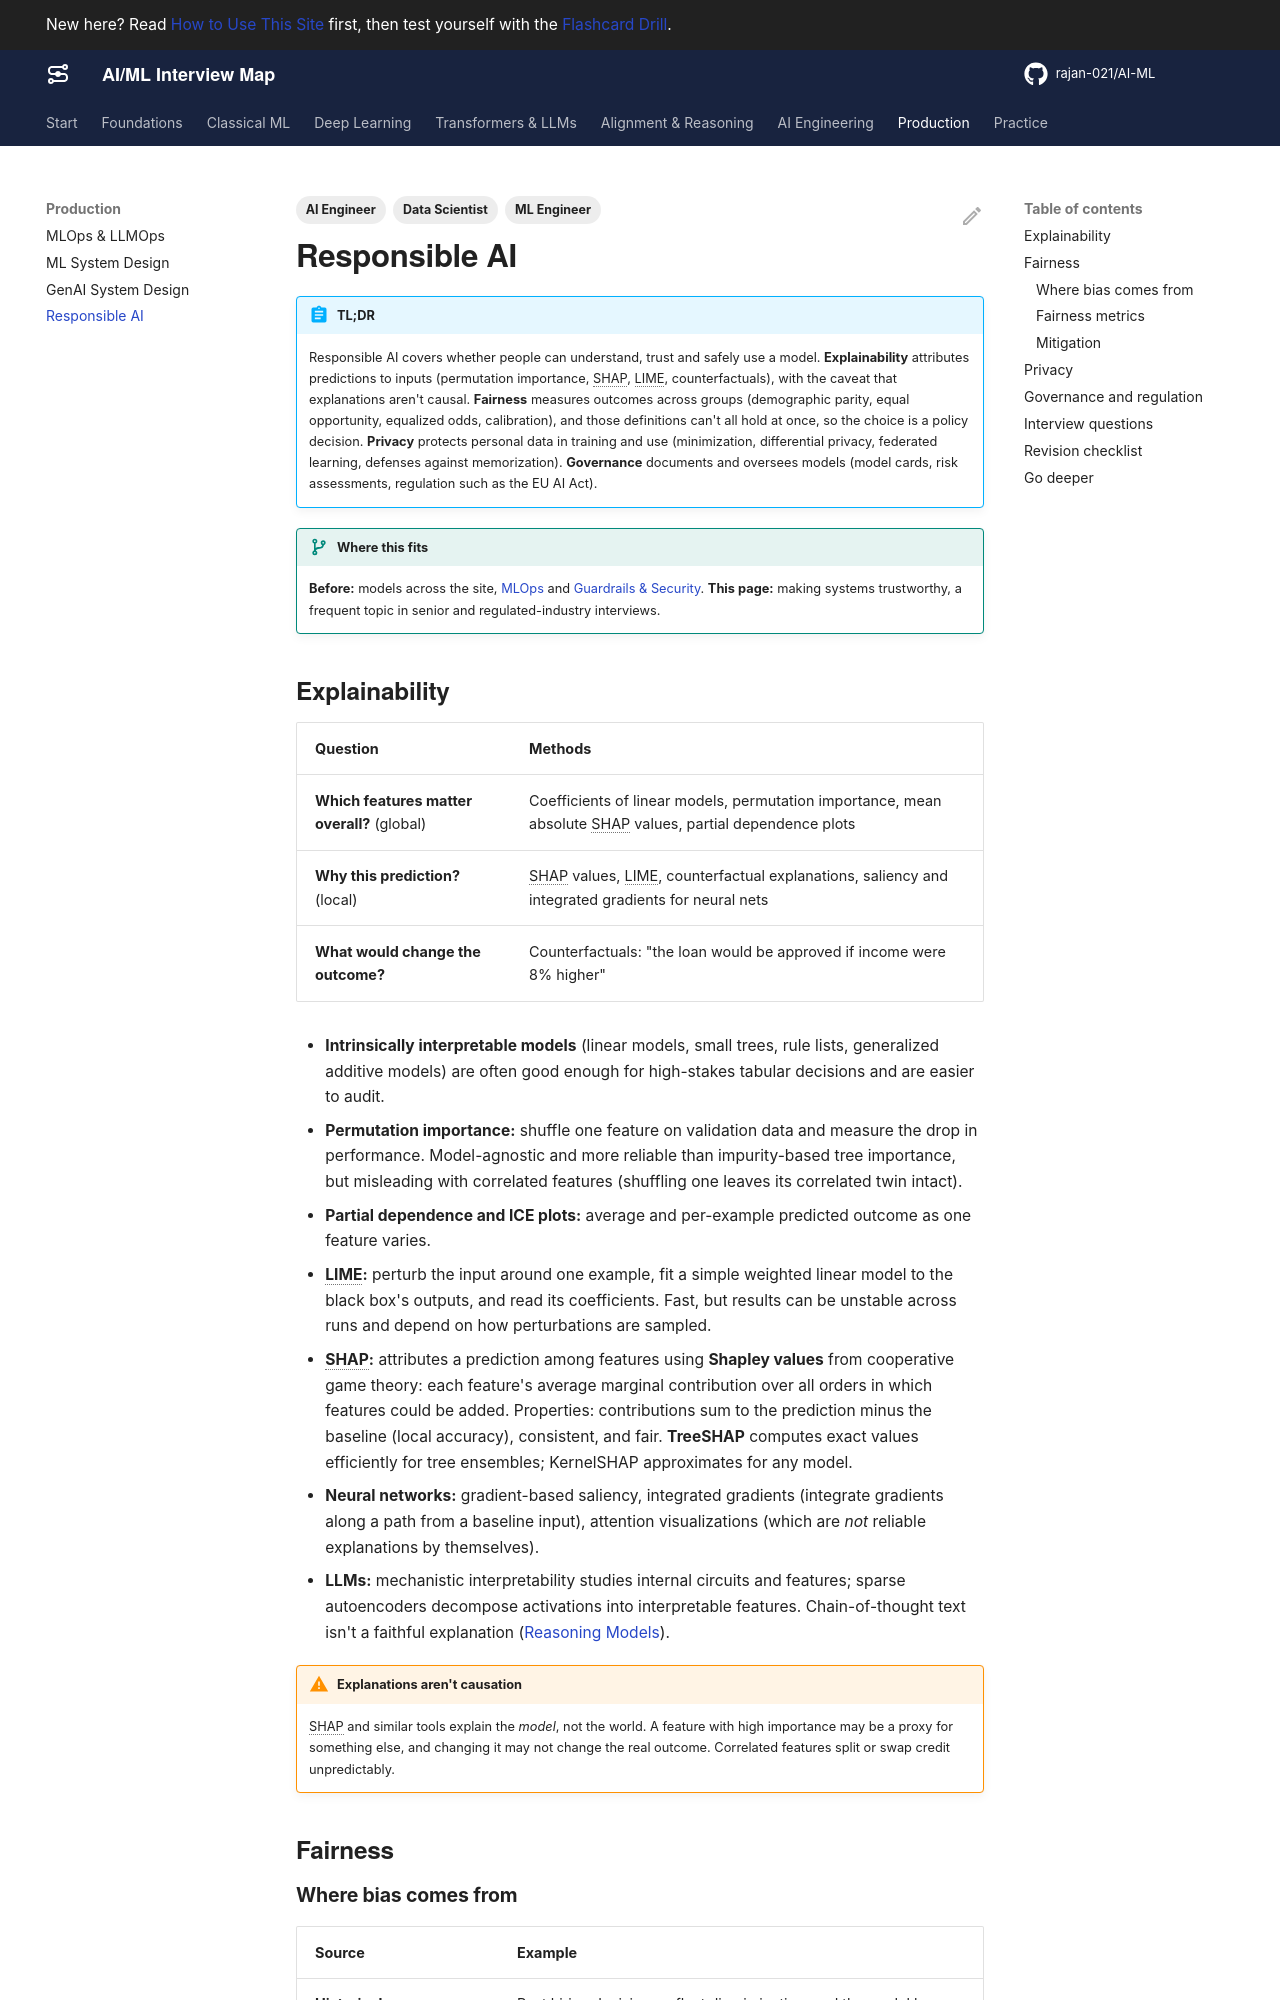

repository: rajan-021/AI-ML · page: production/responsible-ai/index.html · generator: mkdocs

---
title: Responsible AI
description: Explainability (permutation importance, LIME, SHAP, counterfactuals), fairness metrics and the trade-offs between them, bias mitigation, privacy (differential privacy, federated learning, memorization), and governance and regulation.
act: 5
priority: Medium
tags:
  - Data Scientist
  - ML Engineer
  - AI Engineer
---

# Responsible AI

!!! abstract "TL;DR"
    Responsible AI covers whether people can understand, trust and safely use a model. **Explainability** attributes predictions to inputs (permutation importance, SHAP, LIME, counterfactuals), with the caveat that explanations aren't causal. **Fairness** measures outcomes across groups (demographic parity, equal opportunity, equalized odds, calibration), and those definitions can't all hold at once, so the choice is a policy decision. **Privacy** protects personal data in training and use (minimization, differential privacy, federated learning, defenses against memorization). **Governance** documents and oversees models (model cards, risk assessments, regulation such as the EU AI Act).

!!! evolution "Where this fits"
    **Before:** models across the site, [MLOps](mlops.md) and [Guardrails & Security](../ai-engineering/security.md). **This page:** making systems trustworthy, a frequent topic in senior and regulated-industry interviews.

## Explainability

| Question | Methods |
|---|---|
| **Which features matter overall?** (global) | Coefficients of linear models, permutation importance, mean absolute SHAP values, partial dependence plots |
| **Why this prediction?** (local) | SHAP values, LIME, counterfactual explanations, saliency and integrated gradients for neural nets |
| **What would change the outcome?** | Counterfactuals: "the loan would be approved if income were 8% higher" |

- **Intrinsically interpretable models** (linear models, small trees, rule lists, generalized additive models) are often good enough for high-stakes tabular decisions and are easier to audit.
- **Permutation importance:** shuffle one feature on validation data and measure the drop in performance. Model-agnostic and more reliable than impurity-based tree importance, but misleading with correlated features (shuffling one leaves its correlated twin intact).
- **Partial dependence and ICE plots:** average and per-example predicted outcome as one feature varies.
- **LIME:** perturb the input around one example, fit a simple weighted linear model to the black box's outputs, and read its coefficients. Fast, but results can be unstable across runs and depend on how perturbations are sampled.
- **SHAP:** attributes a prediction among features using **Shapley values** from cooperative game theory: each feature's average marginal contribution over all orders in which features could be added. Properties: contributions sum to the prediction minus the baseline (local accuracy), consistent, and fair. **TreeSHAP** computes exact values efficiently for tree ensembles; KernelSHAP approximates for any model.
- **Neural networks:** gradient-based saliency, integrated gradients (integrate gradients along a path from a baseline input), attention visualizations (which are *not* reliable explanations by themselves).
- **LLMs:** mechanistic interpretability studies internal circuits and features; sparse autoencoders decompose activations into interpretable features. Chain-of-thought text isn't a faithful explanation ([Reasoning Models](../alignment/reasoning.md)).

!!! warning "Explanations aren't causation"
    SHAP and similar tools explain the *model*, not the world. A feature with high importance may be a proxy for something else, and changing it may not change the real outcome. Correlated features split or swap credit unpredictably.

## Fairness

### Where bias comes from

| Source | Example |
|---|---|
| **Historical** | Past hiring decisions reflect discrimination, and the model learns it |
| **Representation** | A group is under-represented in training data, so error rates are higher for it |
| **Measurement** | Labels or features are measured differently across groups (arrests as a proxy for crime) |
| **Proxies** | Removing a protected attribute doesn't help when ZIP code or name encodes it |
| **Aggregation** | One model for groups with genuinely different relationships |
| **Evaluation and deployment** | Benchmarks that don't reflect real users; use in contexts the model wasn't built for |
